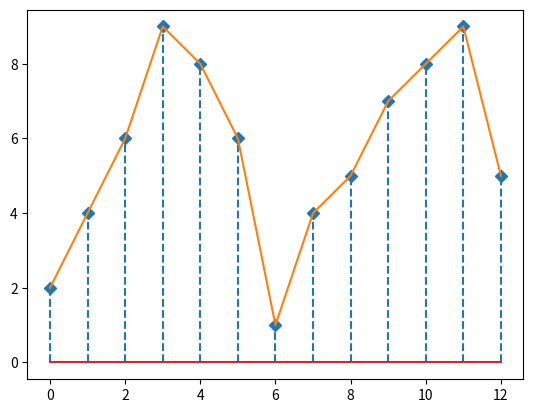

Recreate this plot in Python.
import matplotlib.pyplot as plt
x = [2,4,6,9,8,6,1,4,5,7,8,9,5]
plt.stem(x,linefmt="--",markerfmt="D",bottom=0,orientation="vertical")
plt.plot(x)
plt.show()